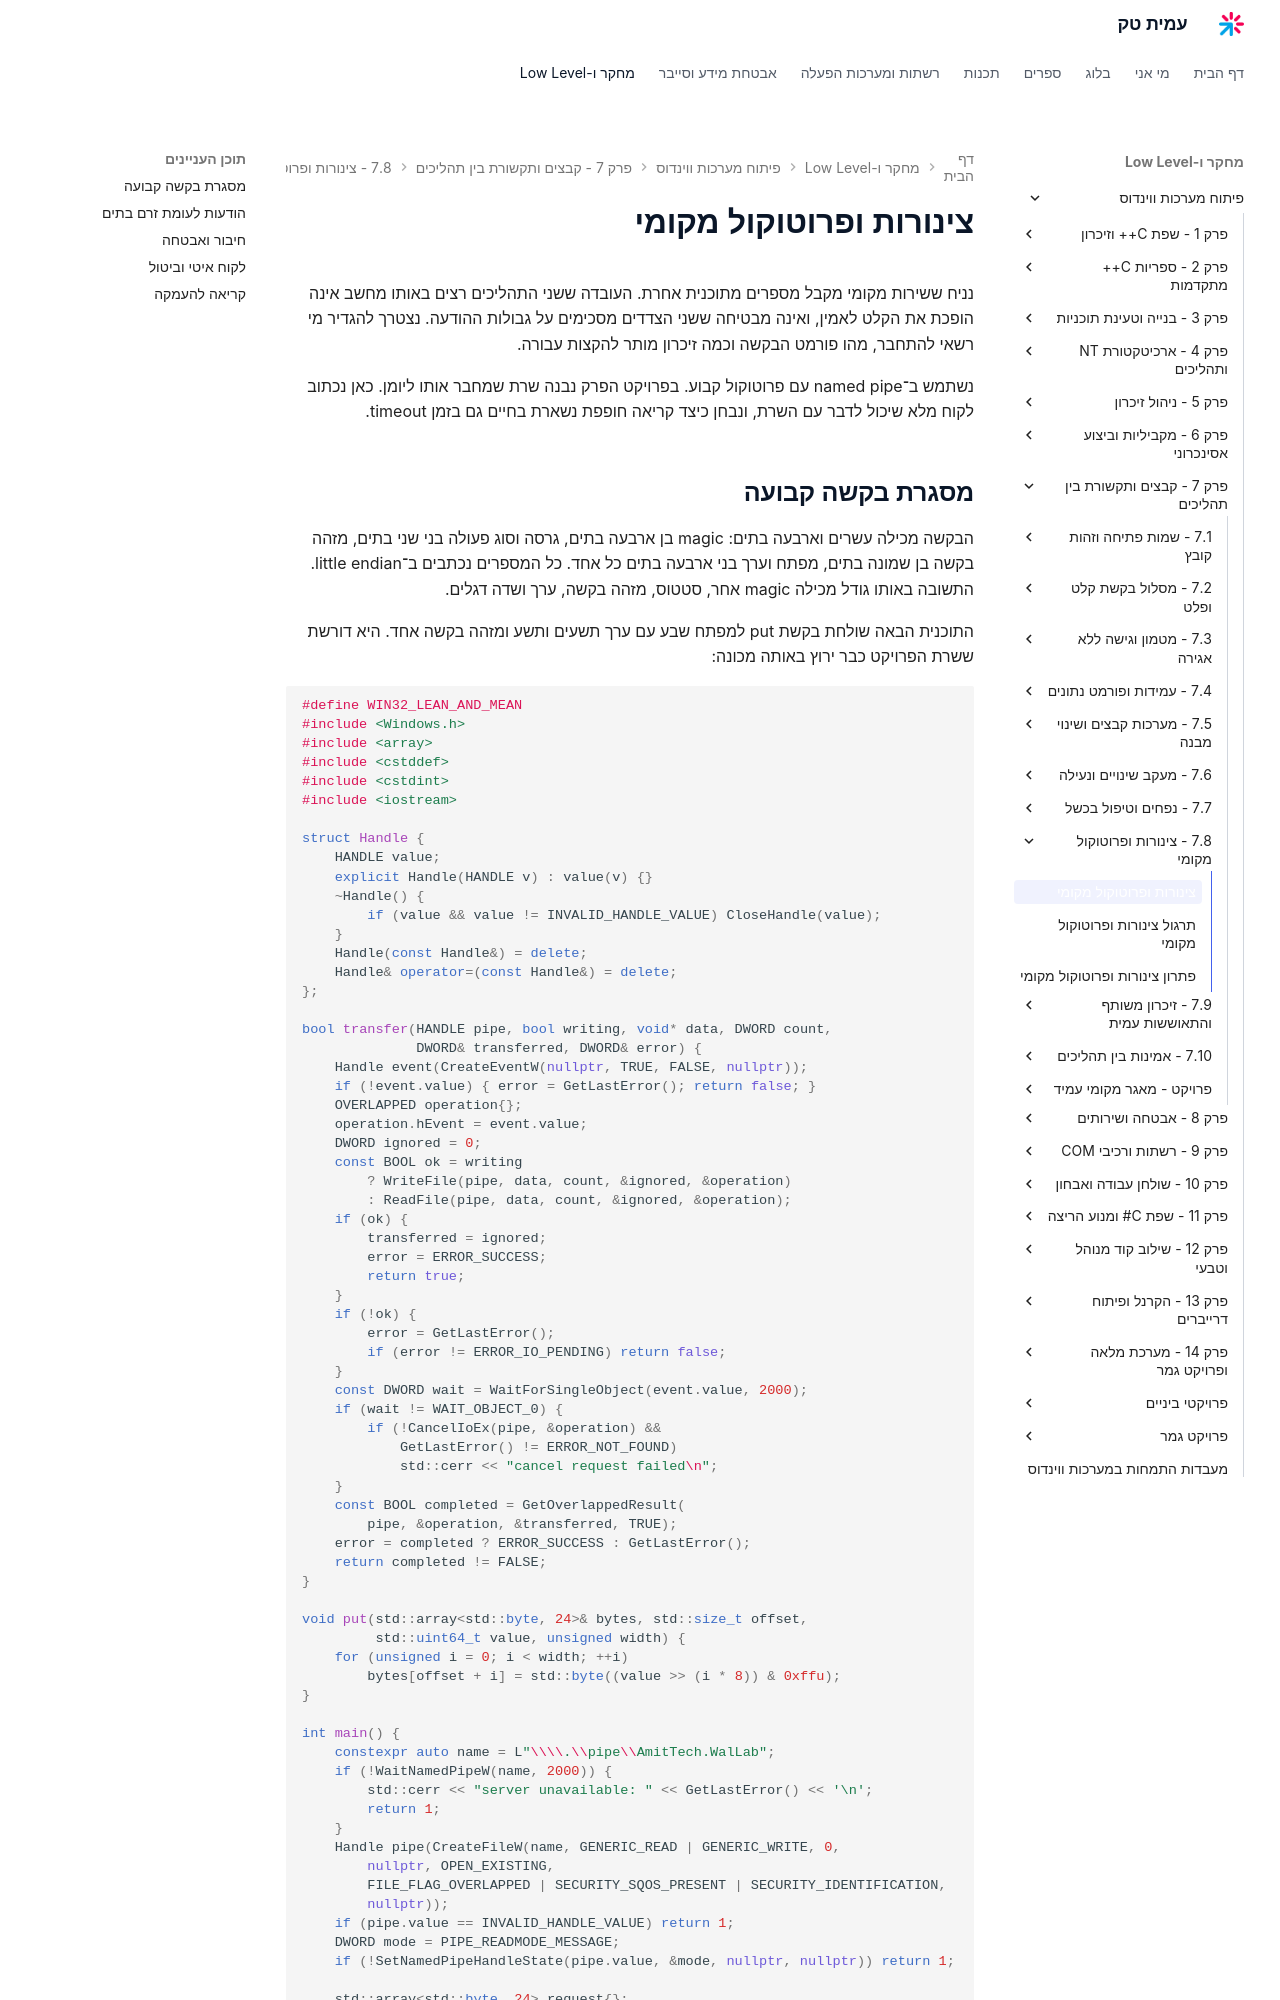

repository: AmitPinchasi/amittech · page: פיתוח-מערכות-ווינדוס/7 - קבצים ותקשורת בין תהליכים/7.8 - צינורות ופרוטוקול מקומי/7.8 - צינורות ופרוטוקול מקומי - הרצאה/index.html · generator: mkdocs

# צינורות ופרוטוקול מקומי

נניח ששירות מקומי מקבל מספרים מתוכנית אחרת. העובדה ששני התהליכים רצים באותו מחשב אינה הופכת את הקלט לאמין, ואינה מבטיחה ששני הצדדים מסכימים על גבולות ההודעה. נצטרך להגדיר מי רשאי להתחבר, מהו פורמט הבקשה וכמה זיכרון מותר להקצות עבורה.

נשתמש ב־named pipe עם פרוטוקול קבוע. בפרויקט הפרק נבנה שרת שמחבר אותו ליומן. כאן נכתוב לקוח מלא שיכול לדבר עם השרת, ונבחן כיצד קריאה חופפת נשארת בחיים גם בזמן timeout.
